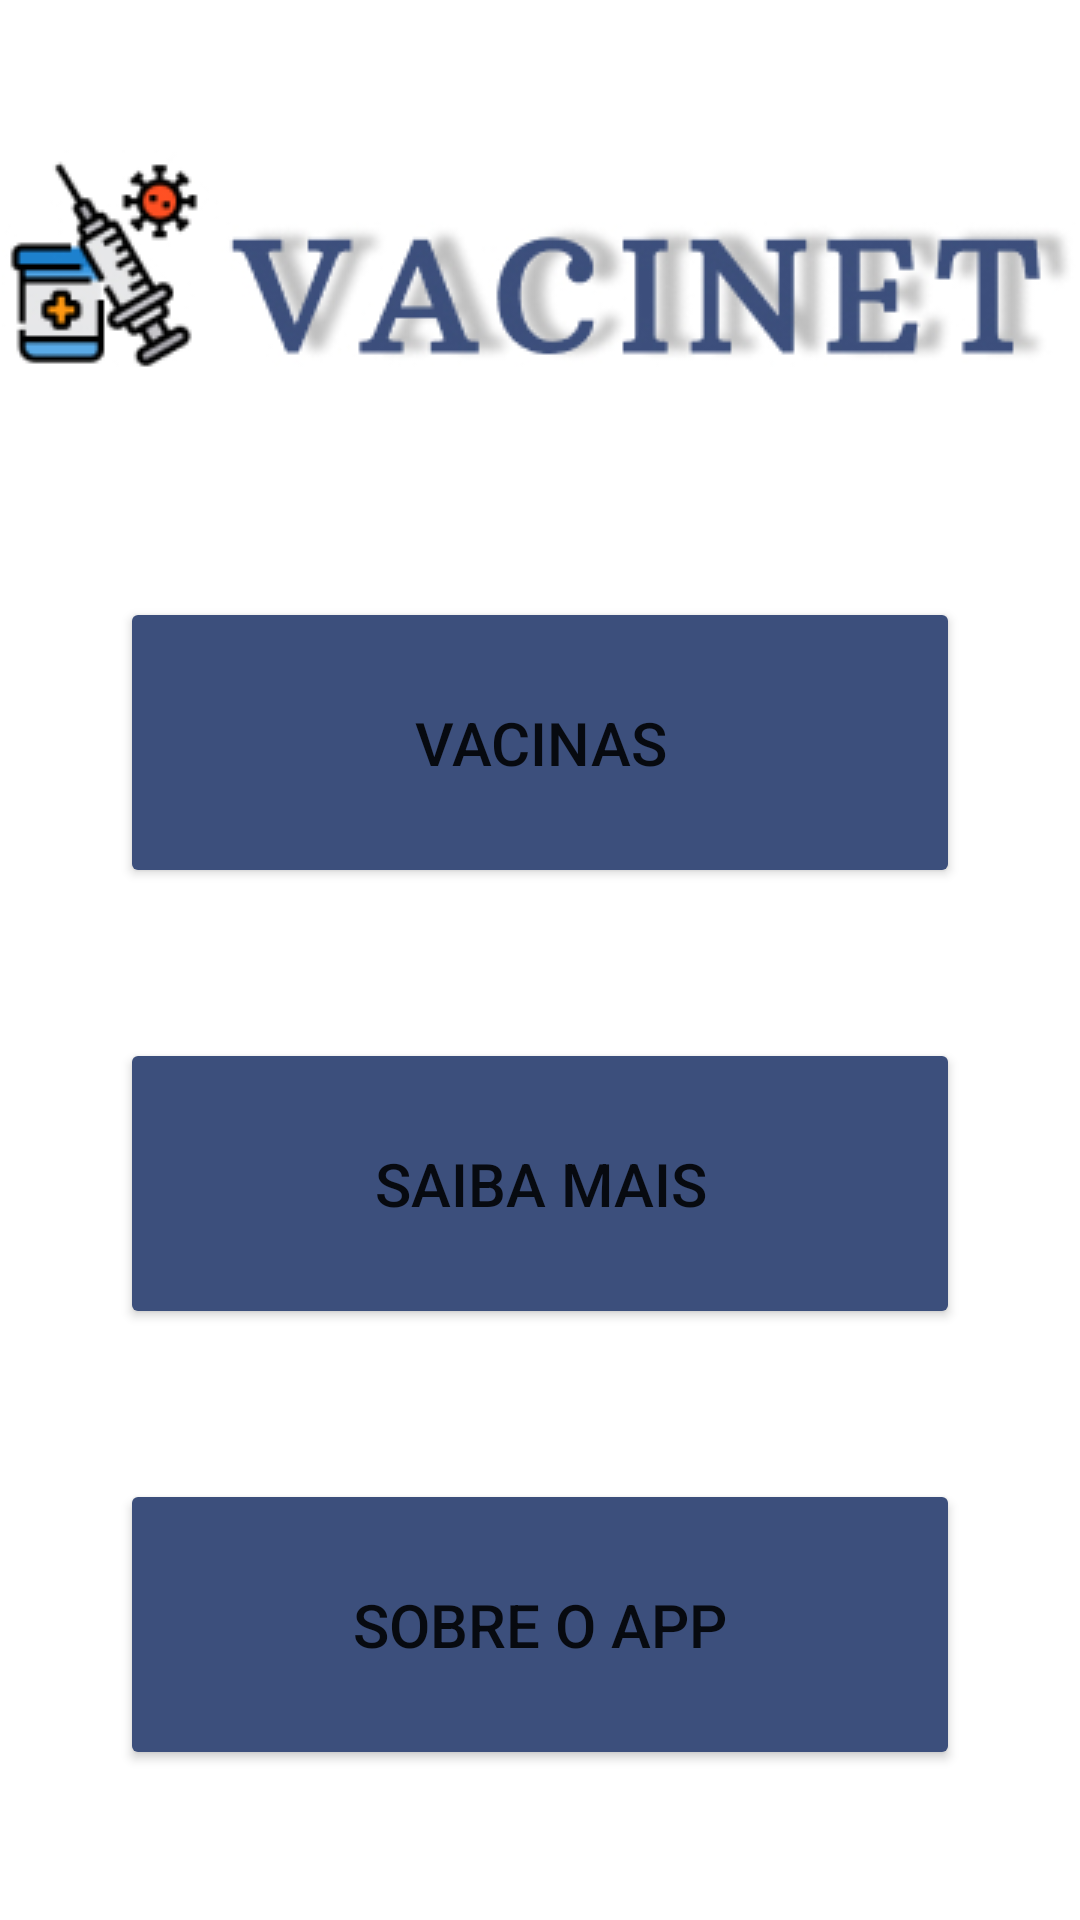

Android layout source for this screen:
<!-- AndroidManifest.xml: application theme Theme.Vacinet -->
<!-- res/layout/activity_main.xml -->
<?xml version="1.0" encoding="utf-8"?>
<androidx.constraintlayout.widget.ConstraintLayout xmlns:android="http://schemas.android.com/apk/res/android"
    xmlns:app="http://schemas.android.com/apk/res-auto"
    xmlns:tools="http://schemas.android.com/tools"
    android:layout_width="match_parent"
    android:layout_height="match_parent"
    tools:context=".MainActivity">

    <Button
        android:id="@+id/bntVacinas"
        android:layout_width="280dp"
        android:layout_height="97dp"
        android:backgroundTint="#3C4F7C"
        android:text="Vacinas"
        android:textSize="20sp"
        app:cornerRadius="22dp"
        app:layout_constraintBottom_toTopOf="@+id/bntSMMenu"
        app:layout_constraintEnd_toEndOf="parent"
        app:layout_constraintHorizontal_bias="0.5"
        app:layout_constraintStart_toStartOf="parent"
        app:layout_constraintTop_toBottomOf="@+id/imageView2"
        app:layout_constraintVertical_bias="0.381"
        tools:ignore="MissingConstraints" />

    <Button
        android:id="@+id/bntSobreMenu"
        android:layout_width="280dp"
        android:layout_height="97dp"
        android:backgroundTint="#3C4F7C"
        android:text="Sobre o app"
        android:textSize="20sp"
        app:cornerRadius="22dp"
        app:layout_constraintBottom_toBottomOf="parent"
        app:layout_constraintEnd_toEndOf="parent"
        app:layout_constraintHorizontal_bias="0.5"
        app:layout_constraintStart_toStartOf="parent"
        app:layout_constraintTop_toBottomOf="@+id/bntSMMenu"
        app:layout_constraintVertical_bias="0.888"
        tools:ignore="MissingConstraints" />

    <Button
        android:id="@+id/bntSMMenu"
        android:layout_width="280dp"
        android:layout_height="97dp"
        android:backgroundTint="#3C4F7C"
        android:text="Saiba Mais"
        android:textSize="20sp"
        app:cornerRadius="22dp"
        app:layout_constraintBottom_toTopOf="@+id/bntSobreMenu"
        app:layout_constraintEnd_toEndOf="parent"
        app:layout_constraintHorizontal_bias="0.5"
        app:layout_constraintStart_toStartOf="parent"
        app:layout_constraintTop_toBottomOf="@+id/bntVacinas"
        app:layout_constraintVertical_bias="0.63"
        tools:ignore="MissingConstraints" />

    <ImageView
        android:id="@+id/imageView2"
        android:layout_width="wrap_content"
        android:layout_height="wrap_content"
        android:layout_marginStart="26dp"
        android:layout_marginEnd="27dp"
        app:layout_constraintBottom_toTopOf="@+id/bntVacinas"
        app:layout_constraintEnd_toEndOf="parent"
        app:layout_constraintHorizontal_bias="0.5"
        app:layout_constraintStart_toStartOf="parent"
        app:layout_constraintTop_toTopOf="parent"
        app:layout_constraintVertical_bias="0.088"
        app:srcCompat="@drawable/oi1" />
</androidx.constraintlayout.widget.ConstraintLayout>
<!-- resources referenced by this layout -->
<resources>
  <!-- drawable oi1: jpg bitmap (drawable-v24, 28853 bytes) -->
  <style name="Theme.Vacinet" parent="Theme.MaterialComponents.DayNight.DarkActionBar">
          
          <item name="colorPrimary">@color/purple_500</item>
          <item name="colorPrimaryVariant">@color/purple_700</item>
          <item name="colorOnPrimary">@color/white</item>
          
          <item name="colorSecondary">@color/teal_200</item>
          <item name="colorSecondaryVariant">@color/teal_700</item>
          <item name="colorOnSecondary">@color/black</item>
          
          <item name="android:statusBarColor" tools:targetApi="l">?attr/colorPrimaryVariant</item>
          
      </style>
  <!-- not gathered from this repository: default colours our renderer supplied (Android Studio template values) -->
  <color name="purple_500">#FF6200EE</color>
  <color name="purple_700">#FF3700B3</color>
  <color name="teal_200">#FF03DAC5</color>
  <color name="teal_700">#FF018786</color>
  <color name="black">#FF000000</color>
  <color name="white">#FFFFFFFF</color>
</resources>
